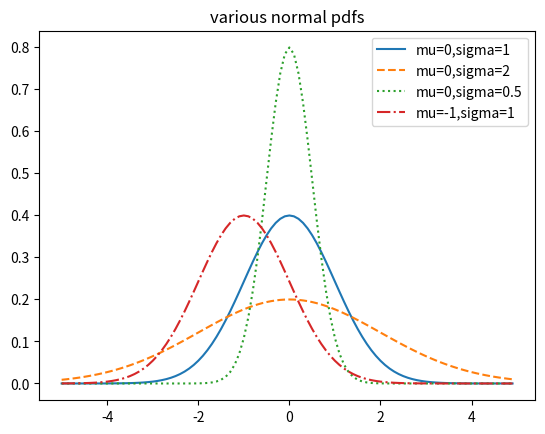

The matplotlib source for this figure:
import math
import matplotlib.pyplot as plt

SQRT_TWO_PI = math.sqrt(2 * math.pi)

def normal_pdf(x: float, mu: float = 0, sigma: float = 1) -> float:
    return (math.exp(-(x - mu) ** 2 / 2 / sigma ** 2) / (SQRT_TWO_PI * sigma))

xs = [x / 10.0 for x in range(-50, 50)]

plt.plot(xs, [normal_pdf(x, sigma = 1) for x in xs], '-', label='mu=0,sigma=1')
plt.plot(xs, [normal_pdf(x, sigma = 2) for x in xs], '--', label='mu=0,sigma=2')
plt.plot(xs, [normal_pdf(x, sigma = 0.5) for x in xs], ':', label='mu=0,sigma=0.5')
plt.plot(xs, [normal_pdf(x, mu = -1) for x in xs], '-.', label='mu=-1,sigma=1')
plt.legend()
plt.title('various normal pdfs')
plt.show()
